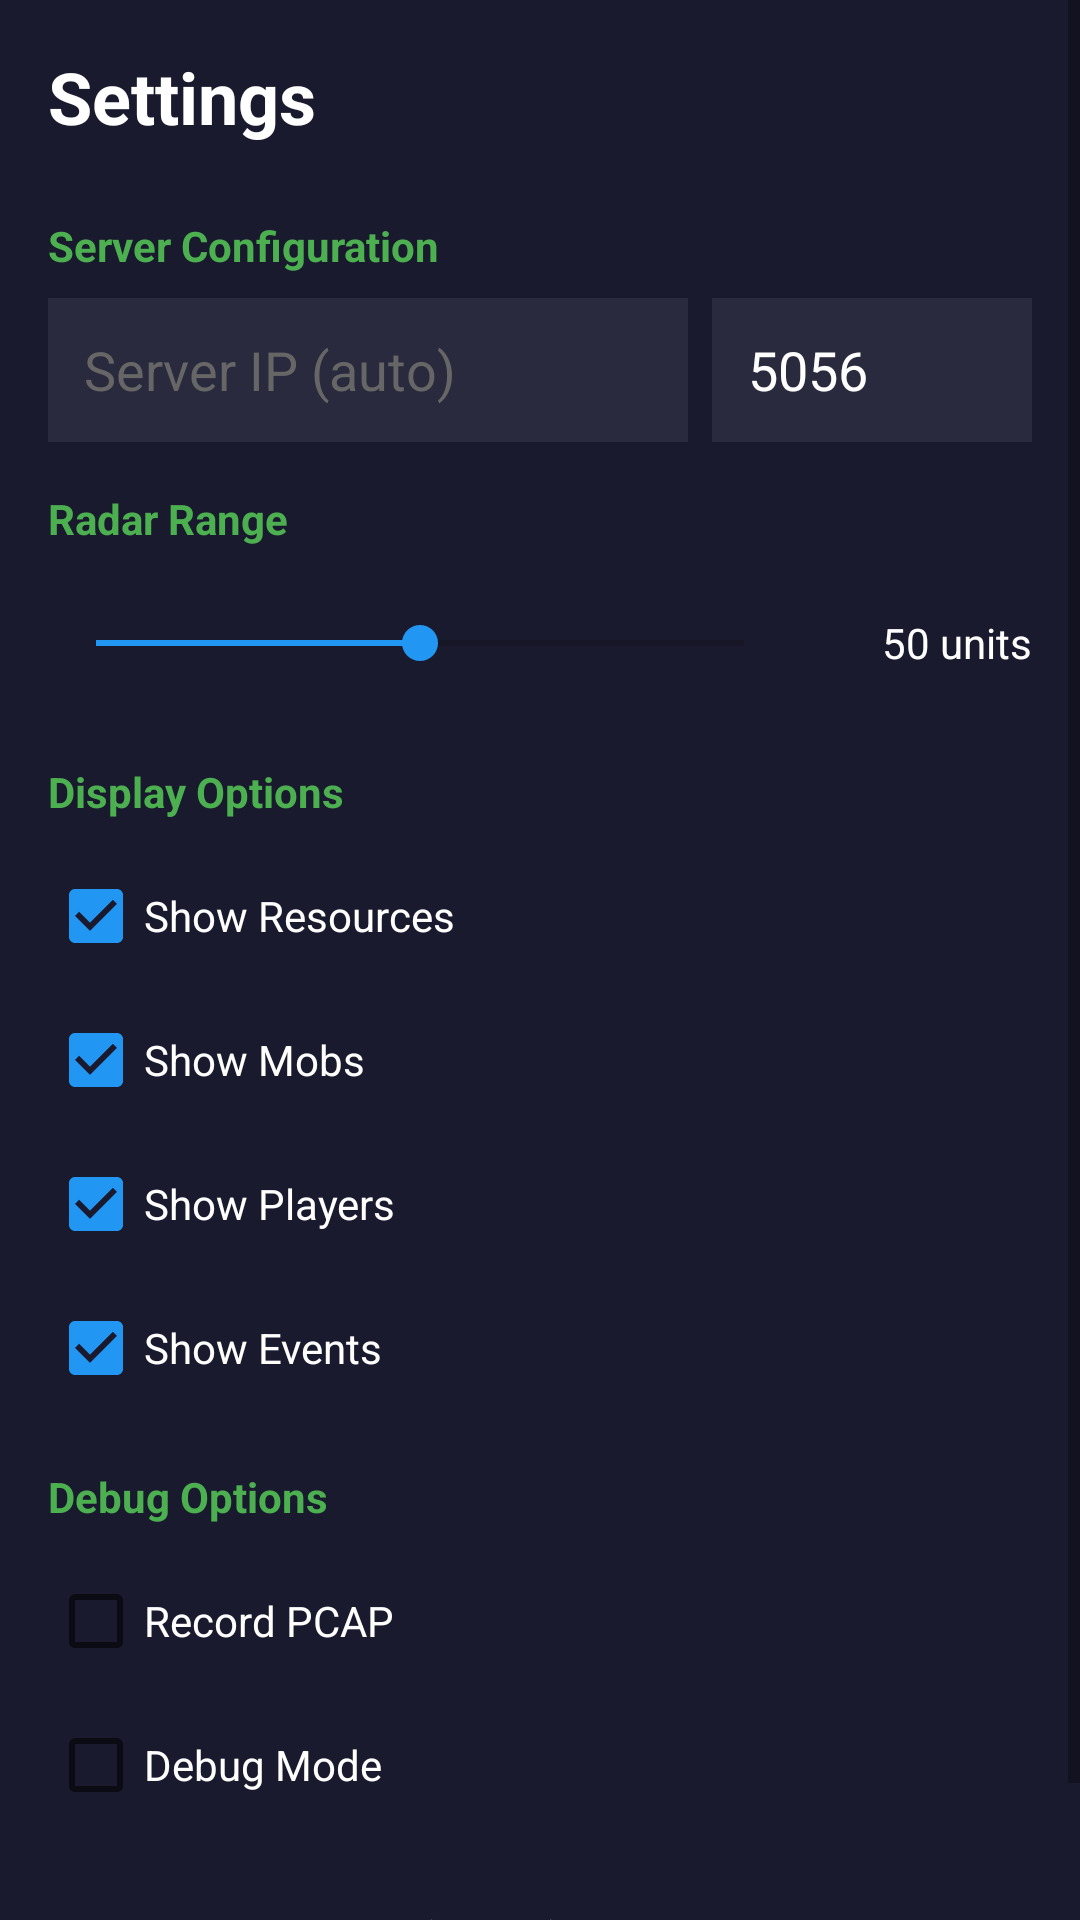

Here is an Android app screen rendered from its layout file. Give the layout XML and the strings, colors and styles it references.
<!-- AndroidManifest.xml: activity theme Theme.AlbionRadar -->
<!-- res/layout/activity_settings.xml -->
<?xml version="1.0" encoding="utf-8"?>
<ScrollView
    xmlns:android="http://schemas.android.com/apk/res/android"
    xmlns:app="http://schemas.android.com/apk/res-auto"
    android:layout_width="match_parent"
    android:layout_height="match_parent"
    android:background="#1a1a2e"
    android:fillViewport="true">

    <LinearLayout
        android:layout_width="match_parent"
        android:layout_height="wrap_content"
        android:orientation="vertical"
        android:padding="16dp">

        
        <TextView
            android:layout_width="wrap_content"
            android:layout_height="wrap_content"
            android:text="Settings"
            android:textColor="#ffffff"
            android:textSize="24sp"
            android:textStyle="bold"
            android:layout_marginBottom="24dp" />

        
        <TextView
            android:layout_width="wrap_content"
            android:layout_height="wrap_content"
            android:text="Server Configuration"
            android:textColor="#4CAF50"
            android:textSize="14sp"
            android:textStyle="bold"
            android:layout_marginBottom="8dp" />

        <LinearLayout
            android:layout_width="match_parent"
            android:layout_height="wrap_content"
            android:orientation="horizontal"
            android:layout_marginBottom="16dp">

            <EditText
                android:id="@+id/serverIpEdit"
                android:layout_width="0dp"
                android:layout_height="48dp"
                android:layout_weight="2"
                android:hint="Server IP (auto)"
                android:textColor="#ffffff"
                android:textColorHint="#666666"
                android:background="#2a2a3e"
                android:padding="12dp"
                android:layout_marginEnd="8dp" />

            <EditText
                android:id="@+id/serverPortEdit"
                android:layout_width="0dp"
                android:layout_height="48dp"
                android:layout_weight="1"
                android:hint="Port"
                android:inputType="number"
                android:textColor="#ffffff"
                android:textColorHint="#666666"
                android:background="#2a2a3e"
                android:padding="12dp"
                android:text="5056" />
        </LinearLayout>

        
        <TextView
            android:layout_width="wrap_content"
            android:layout_height="wrap_content"
            android:text="Radar Range"
            android:textColor="#4CAF50"
            android:textSize="14sp"
            android:textStyle="bold"
            android:layout_marginBottom="8dp" />

        <LinearLayout
            android:layout_width="match_parent"
            android:layout_height="wrap_content"
            android:orientation="horizontal"
            android:gravity="center_vertical"
            android:layout_marginBottom="16dp">

            <SeekBar
                android:id="@+id/rangeSeekBar"
                android:layout_width="0dp"
                android:layout_height="48dp"
                android:layout_weight="1"
                android:max="100"
                android:progress="50" />

            <TextView
                android:id="@+id/rangeValueText"
                android:layout_width="80dp"
                android:layout_height="wrap_content"
                android:text="50 units"
                android:textColor="#ffffff"
                android:textSize="14sp"
                android:gravity="end" />
        </LinearLayout>

        
        <TextView
            android:layout_width="wrap_content"
            android:layout_height="wrap_content"
            android:text="Display Options"
            android:textColor="#4CAF50"
            android:textSize="14sp"
            android:textStyle="bold"
            android:layout_marginBottom="8dp" />

        <CheckBox
            android:id="@+id/showResourcesCheck"
            android:layout_width="match_parent"
            android:layout_height="48dp"
            android:text="Show Resources"
            android:textColor="#ffffff"
            android:checked="true" />

        <CheckBox
            android:id="@+id/showMobsCheck"
            android:layout_width="match_parent"
            android:layout_height="48dp"
            android:text="Show Mobs"
            android:textColor="#ffffff"
            android:checked="true" />

        <CheckBox
            android:id="@+id/showPlayersCheck"
            android:layout_width="match_parent"
            android:layout_height="48dp"
            android:text="Show Players"
            android:textColor="#ffffff"
            android:checked="true" />

        <CheckBox
            android:id="@+id/showEventsCheck"
            android:layout_width="match_parent"
            android:layout_height="48dp"
            android:text="Show Events"
            android:textColor="#ffffff"
            android:checked="true" />

        
        <TextView
            android:layout_width="wrap_content"
            android:layout_height="wrap_content"
            android:text="Debug Options"
            android:textColor="#4CAF50"
            android:textSize="14sp"
            android:textStyle="bold"
            android:layout_marginTop="16dp"
            android:layout_marginBottom="8dp" />

        <CheckBox
            android:id="@+id/recordPcapCheck"
            android:layout_width="match_parent"
            android:layout_height="48dp"
            android:text="Record PCAP"
            android:textColor="#ffffff"
            android:checked="false" />

        <CheckBox
            android:id="@+id/debugModeCheck"
            android:layout_width="match_parent"
            android:layout_height="48dp"
            android:text="Debug Mode"
            android:textColor="#ffffff"
            android:checked="false" />

        
        <TextView
            android:layout_width="wrap_content"
            android:layout_height="wrap_content"
            android:text="Protocol: GpBinaryV18 (Photon)"
            android:textColor="#666666"
            android:textSize="12sp"
            android:layout_marginTop="24dp" />

        <TextView
            android:layout_width="wrap_content"
            android:layout_height="wrap_content"
            android:text="Target: Albion Online Android"
            android:textColor="#666666"
            android:textSize="12sp"
            android:layout_marginTop="4dp" />

    </LinearLayout>

</ScrollView>
<!-- resources referenced by this layout -->
<resources>
  <style name="Theme.AlbionRadar" parent="Theme.MaterialComponents.DayNight.DarkActionBar">
          <item name="colorPrimary">#4CAF50</item>
          <item name="colorPrimaryVariant">#388E3C</item>
          <item name="colorOnPrimary">@color/white</item>
          <item name="colorSecondary">#2196F3</item>
          <item name="colorSecondaryVariant">#1976D2</item>
          <item name="colorOnSecondary">@color/white</item>
          <item name="android:statusBarColor">#1a1a2e</item>
          <item name="android:navigationBarColor">#1a1a2e</item>
          <item name="android:windowBackground">#1a1a2e</item>
      </style>
  <!-- not gathered from this repository: default colours our renderer supplied (Android Studio template values) -->
  <color name="white">#FFFFFFFF</color>
</resources>
